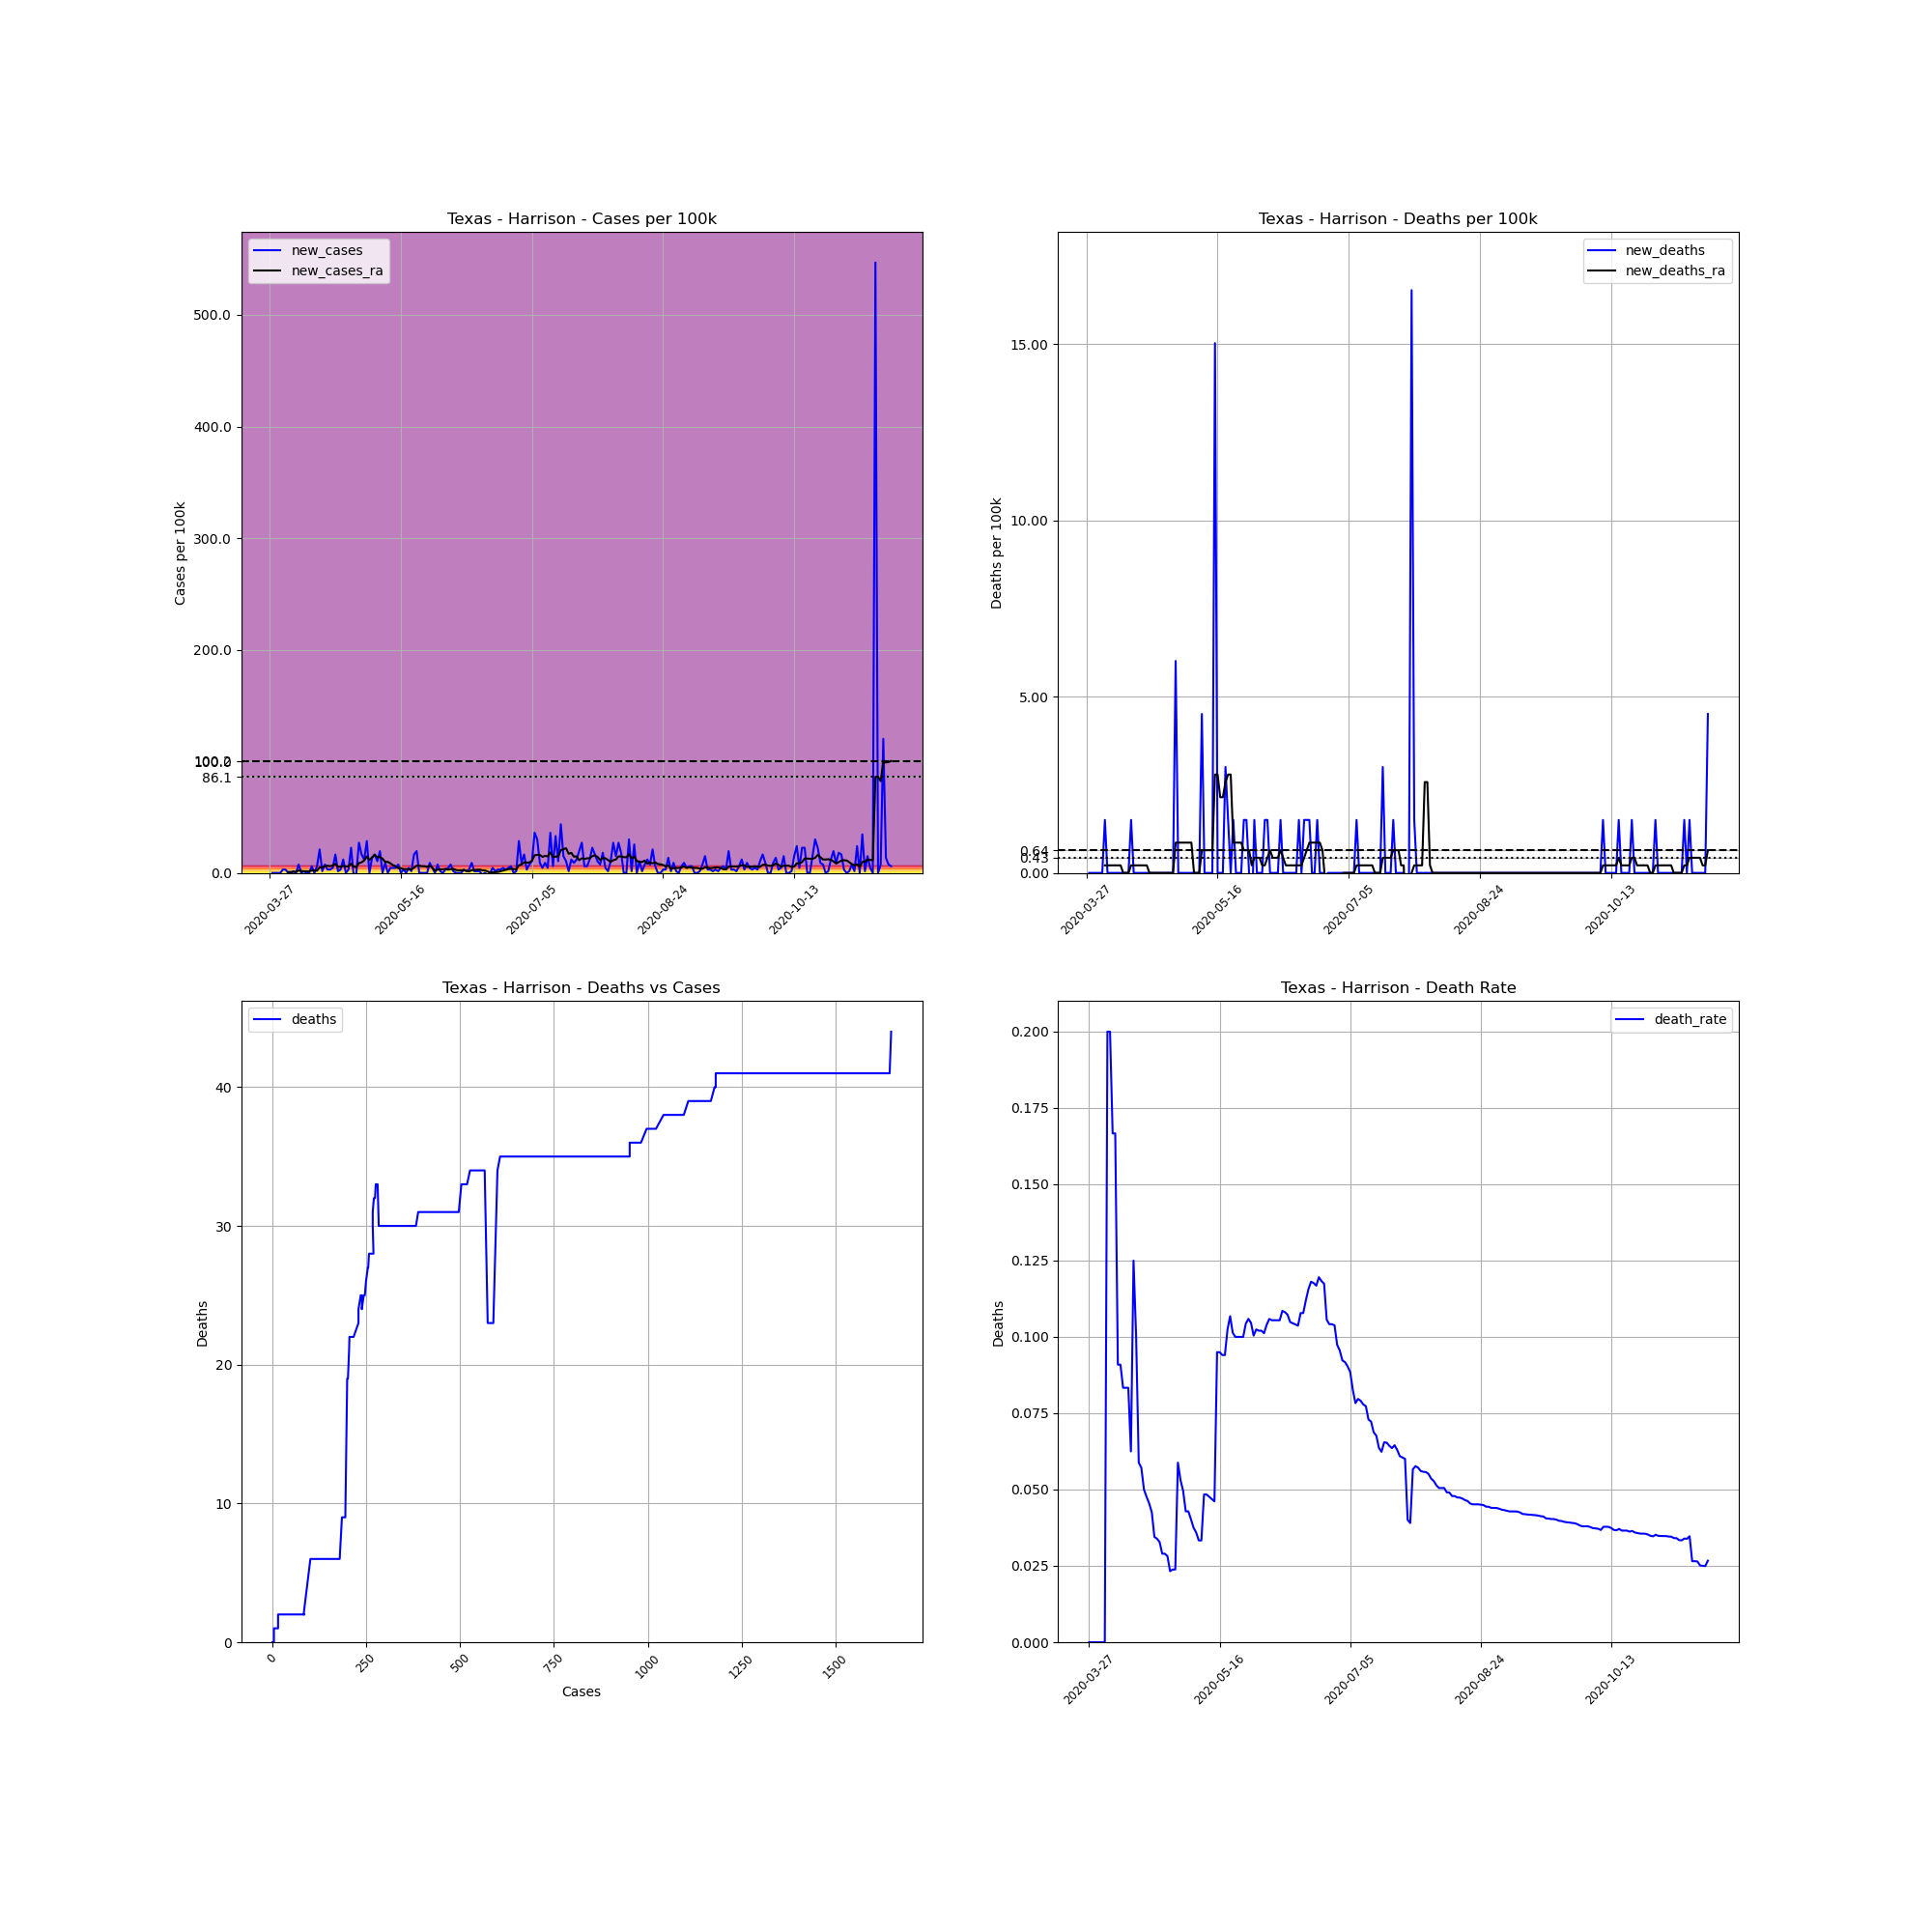

Source data for this figure (header and first rows):
, date, county, state, fips, cases, deaths, COUNTY, STNAME, CTYNAME, POPESTIMATE2019, cases_per_100k, deaths_per_100k, death_rate, new_cases, new_deaths, new_cases_ra, new_deaths_ra
424806, 2020-03-27, Harrison, Texas, 48203, 1, 0, 203, Texas, Harrison, 66553, 1.503, 0.0, 0.0, , , , 
424807, 2020-03-28, Harrison, Texas, 48203, 1, 0, 203, Texas, Harrison, 66553, 1.503, 0.0, 0.0, 0.0, 0.0, , 
424808, 2020-03-29, Harrison, Texas, 48203, 1, 0, 203, Texas, Harrison, 66553, 1.503, 0.0, 0.0, 0.0, 0.0, , 
424809, 2020-03-30, Harrison, Texas, 48203, 1, 0, 203, Texas, Harrison, 66553, 1.503, 0.0, 0.0, 0.0, 0.0, , 
424810, 2020-03-31, Harrison, Texas, 48203, 1, 0, 203, Texas, Harrison, 66553, 1.503, 0.0, 0.0, 0.0, 0.0, , 
424811, 2020-04-01, Harrison, Texas, 48203, 3, 0, 203, Texas, Harrison, 66553, 4.508, 0.0, 0.0, 3.005, 0.0, , 
424812, 2020-04-02, Harrison, Texas, 48203, 5, 0, 203, Texas, Harrison, 66553, 7.513, 0.0, 0.0, 3.005, 0.0, , 
424813, 2020-04-03, Harrison, Texas, 48203, 5, 1, 203, Texas, Harrison, 66553, 7.513, 1.503, 0.2, 0.0, 1.503, 0.8586, 0.2147
424814, 2020-04-04, Harrison, Texas, 48203, 5, 1, 203, Texas, Harrison, 66553, 7.513, 1.503, 0.2, 0.0, 0.0, 0.8586, 0.2147
424815, 2020-04-05, Harrison, Texas, 48203, 6, 1, 203, Texas, Harrison, 66553, 9.015, 1.503, 0.1667, 1.503, 0.0, 1.073, 0.2147
424816, 2020-04-06, Harrison, Texas, 48203, 6, 1, 203, Texas, Harrison, 66553, 9.015, 1.503, 0.1667, 0.0, 0.0, 1.073, 0.2147
424817, 2020-04-07, Harrison, Texas, 48203, 11, 1, 203, Texas, Harrison, 66553, 16.53, 1.503, 0.09091, 7.513, 0.0, 2.147, 0.2147
424818, 2020-04-08, Harrison, Texas, 48203, 11, 1, 203, Texas, Harrison, 66553, 16.53, 1.503, 0.09091, 0.0, 0.0, 1.717, 0.2147
424819, 2020-04-09, Harrison, Texas, 48203, 12, 1, 203, Texas, Harrison, 66553, 18.03, 1.503, 0.08333, 1.503, 0.0, 1.503, 0.2147
424820, 2020-04-10, Harrison, Texas, 48203, 12, 1, 203, Texas, Harrison, 66553, 18.03, 1.503, 0.08333, 0.0, 0.0, 1.503, 0.0
424821, 2020-04-11, Harrison, Texas, 48203, 12, 1, 203, Texas, Harrison, 66553, 18.03, 1.503, 0.08333, 0.0, 0.0, 1.503, 0.0
424822, 2020-04-12, Harrison, Texas, 48203, 16, 1, 203, Texas, Harrison, 66553, 24.04, 1.503, 0.0625, 6.01, 0.0, 2.147, 0.0
424823, 2020-04-13, Harrison, Texas, 48203, 16, 2, 203, Texas, Harrison, 66553, 24.04, 3.005, 0.125, 0.0, 1.503, 2.147, 0.2147
424824, 2020-04-14, Harrison, Texas, 48203, 20, 2, 203, Texas, Harrison, 66553, 30.05, 3.005, 0.1, 6.01, 0.0, 1.932, 0.2147
424825, 2020-04-15, Harrison, Texas, 48203, 34, 2, 203, Texas, Harrison, 66553, 51.09, 3.005, 0.05882, 21.04, 0.0, 4.937, 0.2147
424826, 2020-04-16, Harrison, Texas, 48203, 35, 2, 203, Texas, Harrison, 66553, 52.59, 3.005, 0.05714, 1.503, 0.0, 4.937, 0.2147
424827, 2020-04-17, Harrison, Texas, 48203, 40, 2, 203, Texas, Harrison, 66553, 60.1, 3.005, 0.05, 7.513, 0.0, 6.01, 0.2147
424828, 2020-04-18, Harrison, Texas, 48203, 42, 2, 203, Texas, Harrison, 66553, 63.11, 3.005, 0.04762, 3.005, 0.0, 6.44, 0.2147
424829, 2020-04-19, Harrison, Texas, 48203, 44, 2, 203, Texas, Harrison, 66553, 66.11, 3.005, 0.04545, 3.005, 0.0, 6.01, 0.2147
424830, 2020-04-20, Harrison, Texas, 48203, 47, 2, 203, Texas, Harrison, 66553, 70.62, 3.005, 0.04255, 4.508, 0.0, 6.654, 0.0
424831, 2020-04-21, Harrison, Texas, 48203, 58, 2, 203, Texas, Harrison, 66553, 87.15, 3.005, 0.03448, 16.53, 0.0, 8.157, 0.0
424832, 2020-04-22, Harrison, Texas, 48203, 59, 2, 203, Texas, Harrison, 66553, 88.65, 3.005, 0.0339, 1.503, 0.0, 5.366, 0.0
424833, 2020-04-23, Harrison, Texas, 48203, 61, 2, 203, Texas, Harrison, 66553, 91.66, 3.005, 0.03279, 3.005, 0.0, 5.581, 0.0
424834, 2020-04-24, Harrison, Texas, 48203, 69, 2, 203, Texas, Harrison, 66553, 103.7, 3.005, 0.02899, 12.02, 0.0, 6.225, 0.0
424835, 2020-04-25, Harrison, Texas, 48203, 69, 2, 203, Texas, Harrison, 66553, 103.7, 3.005, 0.02899, 0.0, 0.0, 5.796, 0.0
424836, 2020-04-26, Harrison, Texas, 48203, 71, 2, 203, Texas, Harrison, 66553, 106.7, 3.005, 0.02817, 3.005, 0.0, 5.796, 0.0
424837, 2020-04-27, Harrison, Texas, 48203, 86, 2, 203, Texas, Harrison, 66553, 129.2, 3.005, 0.02326, 22.54, 0.0, 8.371, 0.0
424838, 2020-04-28, Harrison, Texas, 48203, 84, 2, 203, Texas, Harrison, 66553, 126.2, 3.005, 0.02381, -3.005, 0.0, 5.581, 0.0
424839, 2020-04-29, Harrison, Texas, 48203, 84, 2, 203, Texas, Harrison, 66553, 126.2, 3.005, 0.02381, 0.0, 0.0, 5.366, 0.0
424840, 2020-04-30, Harrison, Texas, 48203, 102, 6, 203, Texas, Harrison, 66553, 153.3, 9.015, 0.05882, 27.05, 6.01, 8.801, 0.8586
424841, 2020-05-01, Harrison, Texas, 48203, 113, 6, 203, Texas, Harrison, 66553, 169.8, 9.015, 0.0531, 16.53, 0.0, 9.445, 0.8586
424842, 2020-05-02, Harrison, Texas, 48203, 121, 6, 203, Texas, Harrison, 66553, 181.8, 9.015, 0.04959, 12.02, 0.0, 11.16, 0.8586
424843, 2020-05-03, Harrison, Texas, 48203, 140, 6, 203, Texas, Harrison, 66553, 210.4, 9.015, 0.04286, 28.55, 0.0, 14.81, 0.8586
424844, 2020-05-04, Harrison, Texas, 48203, 140, 6, 203, Texas, Harrison, 66553, 210.4, 9.015, 0.04286, 0.0, 0.0, 11.59, 0.8586
424845, 2020-05-05, Harrison, Texas, 48203, 149, 6, 203, Texas, Harrison, 66553, 223.9, 9.015, 0.04027, 13.52, 0.0, 13.95, 0.8586
424846, 2020-05-06, Harrison, Texas, 48203, 160, 6, 203, Texas, Harrison, 66553, 240.4, 9.015, 0.0375, 16.53, 0.0, 16.31, 0.8586
424847, 2020-05-07, Harrison, Texas, 48203, 167, 6, 203, Texas, Harrison, 66553, 250.9, 9.015, 0.03593, 10.52, 0.0, 13.95, 0.0
424848, 2020-05-08, Harrison, Texas, 48203, 180, 6, 203, Texas, Harrison, 66553, 270.5, 9.015, 0.03333, 19.53, 0.0, 14.38, 0.0
424849, 2020-05-09, Harrison, Texas, 48203, 180, 6, 203, Texas, Harrison, 66553, 270.5, 9.015, 0.03333, 0.0, 0.0, 12.66, 0.0
424850, 2020-05-10, Harrison, Texas, 48203, 186, 9, 203, Texas, Harrison, 66553, 279.5, 13.52, 0.04839, 9.015, 4.508, 9.874, 0.644
424851, 2020-05-11, Harrison, Texas, 48203, 186, 9, 203, Texas, Harrison, 66553, 279.5, 13.52, 0.04839, 0.0, 0.0, 9.874, 0.644
424852, 2020-05-12, Harrison, Texas, 48203, 189, 9, 203, Texas, Harrison, 66553, 284, 13.52, 0.04762, 4.508, 0.0, 8.586, 0.644
424853, 2020-05-13, Harrison, Texas, 48203, 192, 9, 203, Texas, Harrison, 66553, 288.5, 13.52, 0.04688, 4.508, 0.0, 6.869, 0.644
424854, 2020-05-14, Harrison, Texas, 48203, 195, 9, 203, Texas, Harrison, 66553, 293, 13.52, 0.04615, 4.508, 0.0, 6.01, 0.644
424855, 2020-05-15, Harrison, Texas, 48203, 200, 19, 203, Texas, Harrison, 66553, 300.5, 28.55, 0.095, 7.513, 15.03, 4.293, 2.79
424856, 2020-05-16, Harrison, Texas, 48203, 200, 19, 203, Texas, Harrison, 66553, 300.5, 28.55, 0.095, 0.0, 0.0, 4.293, 2.79
424857, 2020-05-17, Harrison, Texas, 48203, 202, 19, 203, Texas, Harrison, 66553, 303.5, 28.55, 0.09406, 3.005, 0.0, 3.434, 2.147
424858, 2020-05-18, Harrison, Texas, 48203, 202, 19, 203, Texas, Harrison, 66553, 303.5, 28.55, 0.09406, 0.0, 0.0, 3.434, 2.147
424859, 2020-05-19, Harrison, Texas, 48203, 205, 21, 203, Texas, Harrison, 66553, 308, 31.55, 0.1024, 4.508, 3.005, 3.434, 2.576
424860, 2020-05-20, Harrison, Texas, 48203, 206, 22, 203, Texas, Harrison, 66553, 309.5, 33.06, 0.1068, 1.503, 1.503, 3.005, 2.79
424861, 2020-05-21, Harrison, Texas, 48203, 217, 22, 203, Texas, Harrison, 66553, 326.1, 33.06, 0.1014, 16.53, 0.0, 4.722, 2.79
424862, 2020-05-22, Harrison, Texas, 48203, 230, 23, 203, Texas, Harrison, 66553, 345.6, 34.56, 0.1, 19.53, 1.503, 6.44, 0.8586
424863, 2020-05-23, Harrison, Texas, 48203, 230, 23, 203, Texas, Harrison, 66553, 345.6, 34.56, 0.1, 0.0, 0.0, 6.44, 0.8586
424864, 2020-05-24, Harrison, Texas, 48203, 230, 23, 203, Texas, Harrison, 66553, 345.6, 34.56, 0.1, 0.0, 0.0, 6.01, 0.8586
424865, 2020-05-25, Harrison, Texas, 48203, 230, 23, 203, Texas, Harrison, 66553, 345.6, 34.56, 0.1, 0.0, 0.0, 6.01, 0.8586
... 178 more rows
